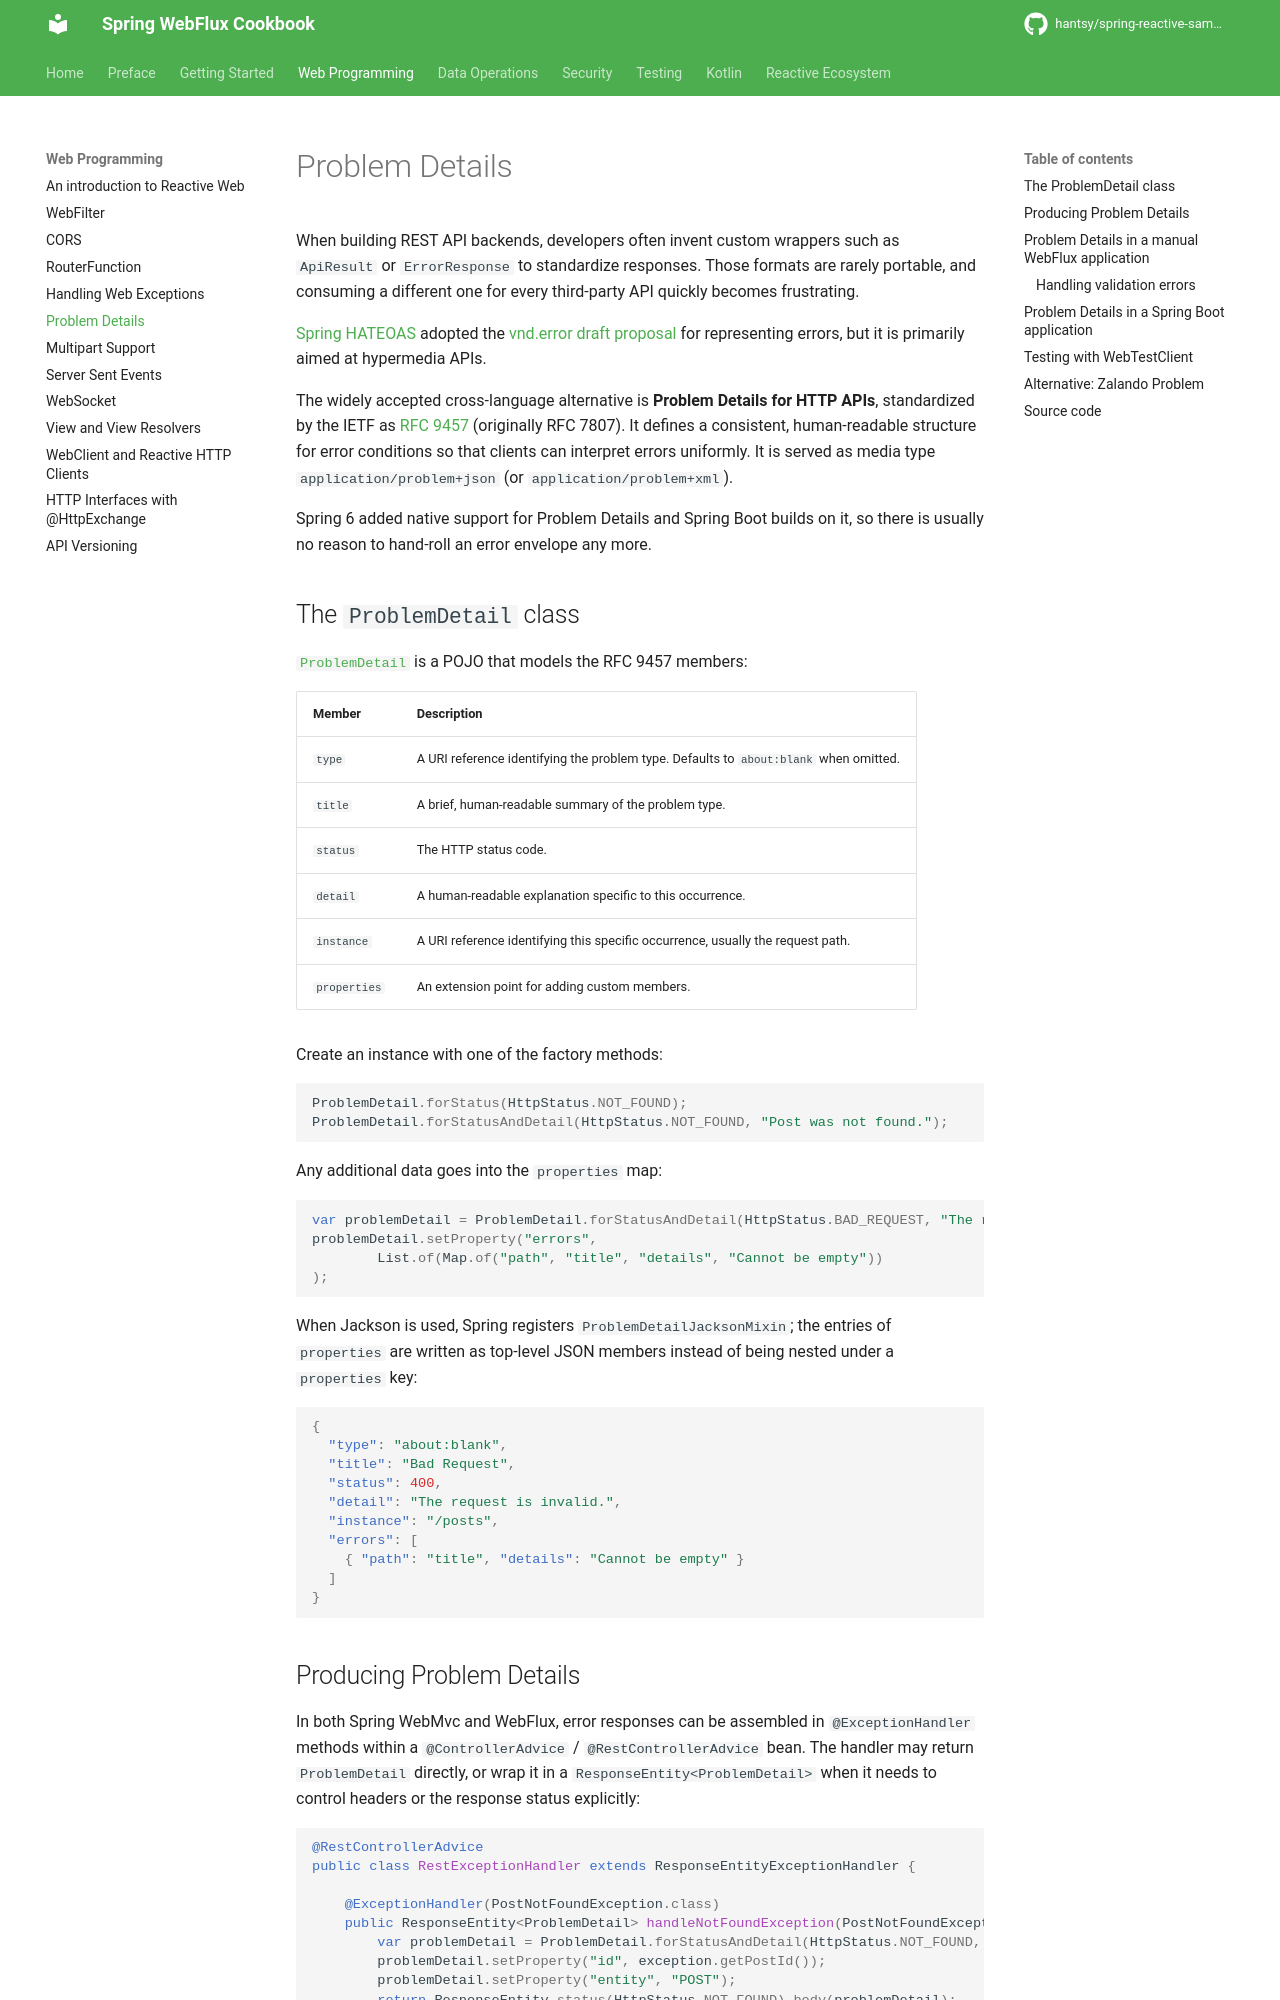

repository: hantsy/spring-reactive-sample · page: web/problem-details/index.html · generator: mkdocs

# Problem Details

When building REST API backends, developers often invent custom wrappers such as `ApiResult` or `ErrorResponse` to standardize responses. Those formats are rarely portable, and consuming a different one for every third-party API quickly becomes frustrating.

[Spring HATEOAS](https://spring.io/projects/spring-hateoas) adopted the [vnd.error draft proposal](https://github.com/blongden/vnd.error) for representing errors, but it is primarily aimed at hypermedia APIs.

The widely accepted cross-language alternative is **Problem Details for HTTP APIs**, standardized by the IETF as [RFC 9457](https://www.rfc-editor.org/rfc/rfc9457) (originally RFC 7807). It defines a consistent, human-readable structure for error conditions so that clients can interpret errors uniformly. It is served as media type `application/problem+json` (or `application/problem+xml`).

Spring 6 added native support for Problem Details and Spring Boot builds on it, so there is usually no reason to hand-roll an error envelope any more.

## The `ProblemDetail` class

[`ProblemDetail`](https://docs.spring.io/spring-framework/docs/current/javadoc-api/org/springframework/http/ProblemDetail.html) is a POJO that models the RFC 9457 members:

| Member | Description |
| :--- | :--- |
| `type` | A URI reference identifying the problem type. Defaults to `about:blank` when omitted. |
| `title` | A brief, human-readable summary of the problem type. |
| `status` | The HTTP status code. |
| `detail` | A human-readable explanation specific to this occurrence. |
| `instance` | A URI reference identifying this specific occurrence, usually the request path. |
| `properties` | An extension point for adding custom members. |

Create an instance with one of the factory methods:

```java
ProblemDetail.forStatus(HttpStatus.NOT_FOUND);
ProblemDetail.forStatusAndDetail(HttpStatus.NOT_FOUND, "Post was not found.");
```

Any additional data goes into the `properties` map:

```java
var problemDetail = ProblemDetail.forStatusAndDetail(HttpStatus.BAD_REQUEST, "The request is invalid.");
problemDetail.setProperty("errors",
        List.of(Map.of("path", "title", "details", "Cannot be empty"))
);
```

When Jackson is used, Spring registers `ProblemDetailJacksonMixin`; the entries of `properties` are written as top-level JSON members instead of being nested under a `properties` key:

```json
{
  "type": "about:blank",
  "title": "Bad Request",
  "status": 400,
  "detail": "The request is invalid.",
  "instance": "/posts",
  "errors": [
    { "path": "title", "details": "Cannot be empty" }
  ]
}
```
